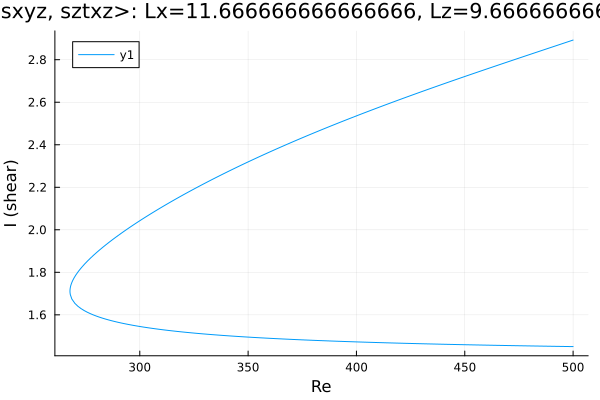

Data behind this chart, as committed beside it:
Re, shear
500.0, 2.892
498.6, 2.888
497.2, 2.883
495.8, 2.878
494.3, 2.873
492.9, 2.868
491.5, 2.864
490.1, 2.859
488.7, 2.854
487.3, 2.849
485.9, 2.844
484.8, 2.841
483.4, 2.836
482, 2.831
480.6, 2.826
479.1, 2.822
477.7, 2.817
476.3, 2.812
474.9, 2.807
473.5, 2.802
472.1, 2.797
470.7, 2.793
469.2, 2.788
467.8, 2.783
466.4, 2.778
465, 2.773
463.6, 2.768
462.2, 2.763
460.8, 2.758
459.3, 2.754
457.9, 2.749
456.5, 2.744
455.1, 2.739
453.7, 2.734
452.3, 2.729
450.9, 2.724
449.4, 2.719
448.5, 2.716
447.1, 2.711
445.6, 2.706
444.2, 2.701
442.8, 2.696
441.4, 2.69
440, 2.685
438.6, 2.68
437.2, 2.675
435.7, 2.67
434.3, 2.665
432.9, 2.66
431.5, 2.655
430.1, 2.65
428.7, 2.645
427.3, 2.639
425.8, 2.634
424.4, 2.629
423, 2.624
421.6, 2.618
420.2, 2.613
418.8, 2.608
417.4, 2.603
... 337 more rows
